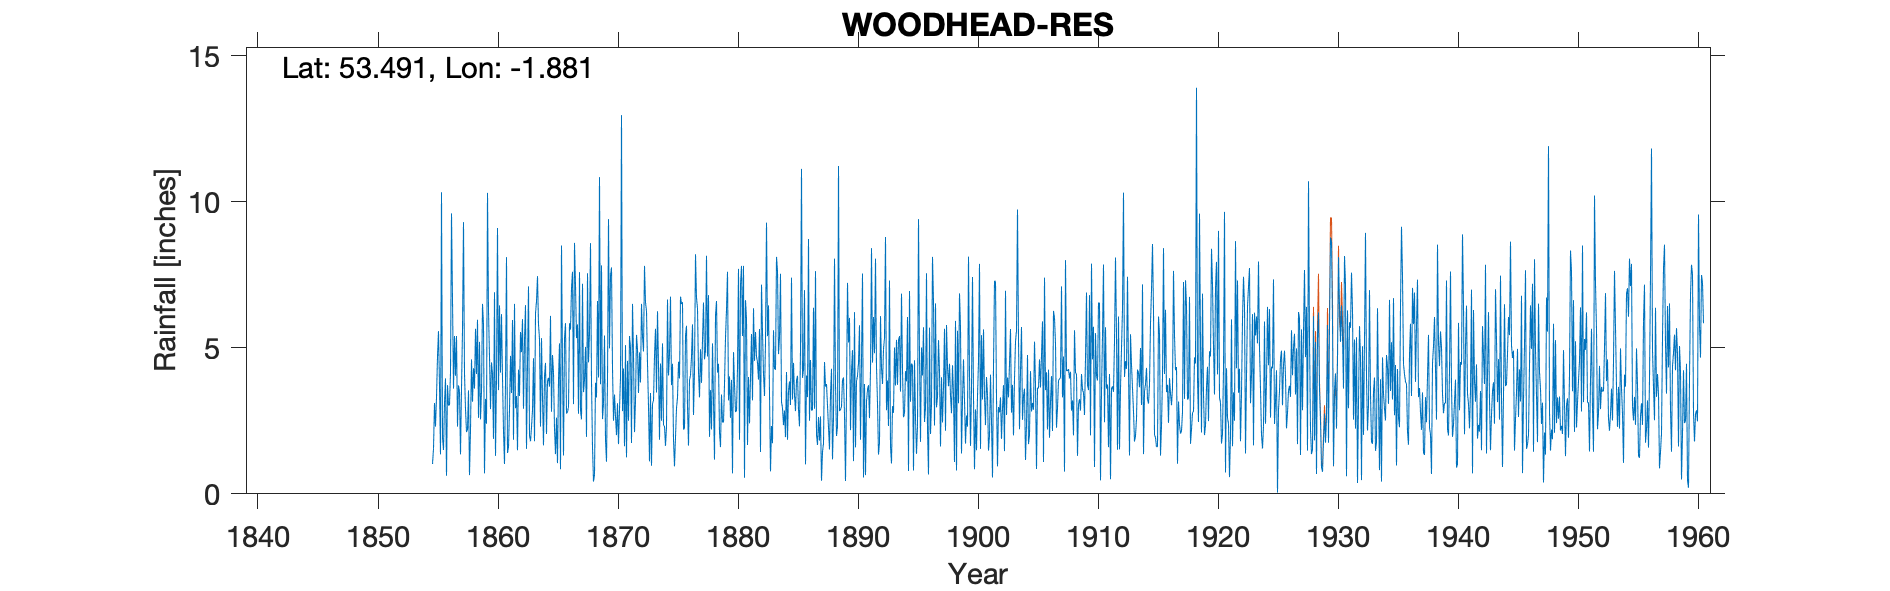

The table this chart was drawn from, first rows:
WOODHEAD RESERVOIR, , , , , , , , , , , , , , , , , , , , , , , 
Grid ref, SK080994, Long, -1.881, Lat, 53.49, Elevation, 660, ft, , , , , , , , , , , , , , , 
Station no, 2754, , , , , , , , , , , , , , , , , , , , , , 
, 1855, 1856, 1857, 1858, 1859, 1860, 1861, 1862, 1863, 1864, 1865, 1866, 1867, 1868, 1869, 1870, 1871, 1872, 1873, 1874, 1875, 1876, 1877
January, 1.02, 3.11, 5.4, 3.54, 2.55, 4.1, 1.02, 3.35, 7.1, 2.3, 4.75, 5.32, 5.33, 4.5, 3.75, 4.3, 1.63, 5.44, 3, 4.46, 4.45, 2.25, 6.7
February, 1.55, 3.95, 2.3, 0.64, 3.5, 1.88, 3.82, 1.49, 1.99, 5.33, 4.15, 5.84, 5.8, 5.5, 7.82, 2.5, 5.09, 4.95, 1.11, 2.5, 1.85, 5.4, 6.35
March, 3.11, 0.62, 3.71, 2.2, 6.5, 6.9, 8.1, 4.25, 1.8, 3.29, 2.24, 2.75, 2.74, 8.58, 2.56, 3.4, 1.25, 3.45, 3.45, 5.15, 0.94, 5.75, 4.18
April, 2.3, 3.72, 3.5, 4.6, 5.8, 1.3, 1.4, 3.35, 2.27, 1.66, 1.36, 2.8, 7.59, 3.84, 3.09, 2.65, 4.55, 4.84, 0.96, 2.35, 1.94, 2.99, 3.3
May, 3.3, 3.02, 1.35, 3.15, 0.7, 3.98, 1.6, 5.54, 2.87, 4.02, 2.61, 2.97, 2.85, 1.6, 5.42, 2.01, 2.5, 3.81, 3.08, 2.32, 2.93, 1.65, 4.95
June, 4.7, 3.04, 3.6, 4.3, 3.25, 9.1, 2.9, 4.85, 4.64, 4.48, 1.05, 5.84, 2.55, 0.42, 1.86, 3.1, 5.4, 6.5, 3.2, 1.64, 3.3, 3.9, 3.8
July, 5.57, 4.15, 5.6, 3.6, 2.4, 3.55, 4.72, 5.98, 1.8, 2.05, 3.89, 5.62, 7.19, 0.66, 1.1, 1.7, 5.01, 5.4, 4.72, 2.3, 4.52, 4.05, 5.26
August, 3.7, 9.6, 9.3, 5.65, 10.3, 6.45, 3.45, 2.91, 6.17, 3.85, 5.15, 7.04, 3.48, 3.8, 3.92, 2.9, 1.74, 4.87, 5.65, 6.65, 3.95, 4.7, 6.55
September, 1.35, 6.64, 4.1, 4.1, 6.25, 4.15, 5.95, 5.26, 6.59, 3.97, 0.84, 7.6, 3.9, 3.3, 9.4, 3.98, 6.5, 7.8, 3.47, 4.05, 6.75, 5.8, 4.6
October, 10.32, 3.6, 2.9, 5.96, 4.7, 6.15, 1.85, 6.46, 7.45, 3.67, 8.5, 3.07, 5.03, 6.6, 4.98, 12.96, 4.75, 6.55, 6.25, 4.78, 6.5, 2.7, 4.9
November, 1.91, 5.4, 2.12, 2.6, 2.9, 3.98, 6.5, 1.54, 5.79, 6.09, 4.5, 8.59, 1.95, 3.98, 7.47, 2.83, 2.11, 6.25, 4.4, 6.75, 6.56, 4.22, 8.15
December, 1.5, 4.04, 2.2, 5.2, 4.5, 2.15, 2.93, 4.45, 5.3, 2.81, 1.31, 7.14, 7.55, 10.84, 7.75, 4.29, 3.2, 4.45, 1.85, 3.72, 2.2, 8.2, 4.7
Total, 40.33, 50.89, 46.08, 45.54, 53.35, 53.69, 44.24, 49.43, 53.77, 43.52, 40.35, 64.58, 55.96, 53.62, 59.12, 46.62, 43.73, 64.31, 41.14, 46.67, 45.89, 51.61, 63.44
March 1871 corrected input diff, , , , , , , , , , , , , , , , , , , , , , , 
1880 Total corrected, , , , , , , , , , , , , , , , , , , , , , , 
Feb 1919 correct input, , , , , , , , , , , , , , , , , , , , , , , 
Mar 1951 corrected input diff., , , , , , , , , , , , , , , , , , , , , , , 
